The GitHub repository MrHarsh10/tspi_-RKNN_MobileNetV3 contains a labelled image folder "dataset" with 5 categories: cat, cattle, dog, house, pig. Examples follow, each with its label.

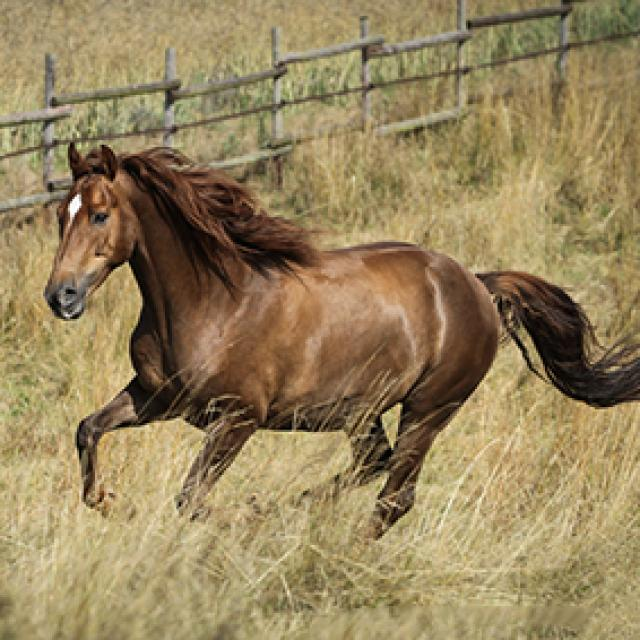
Label: house

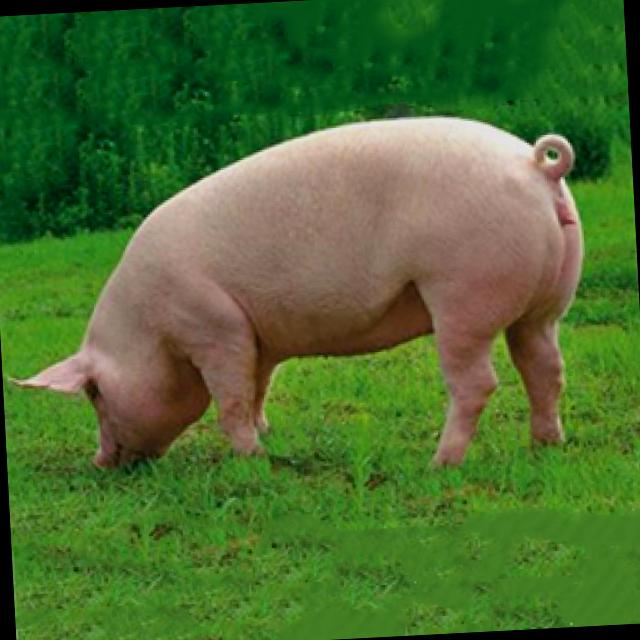
Label: pig

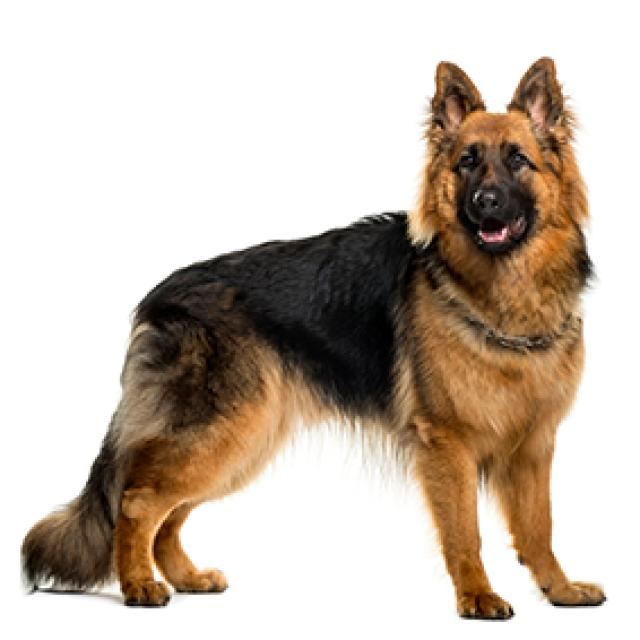
Label: dog

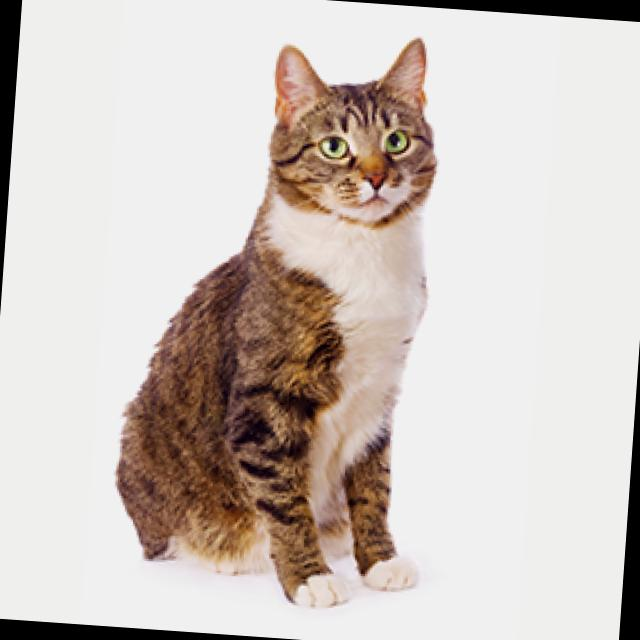
Label: cat

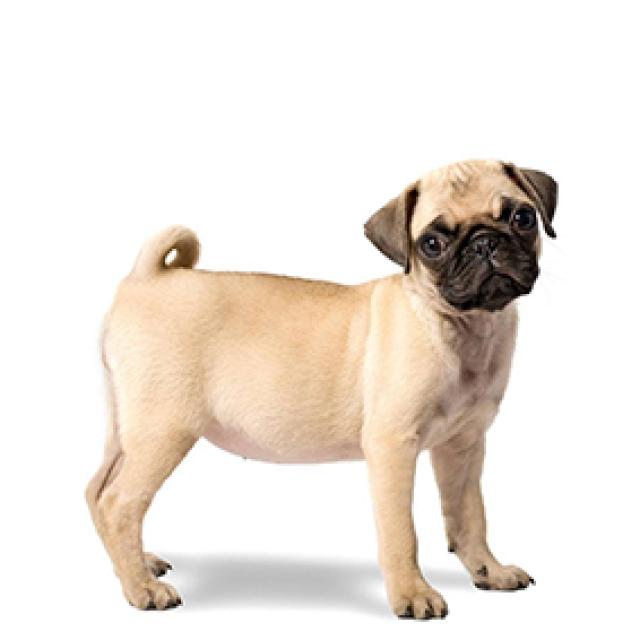
Label: dog

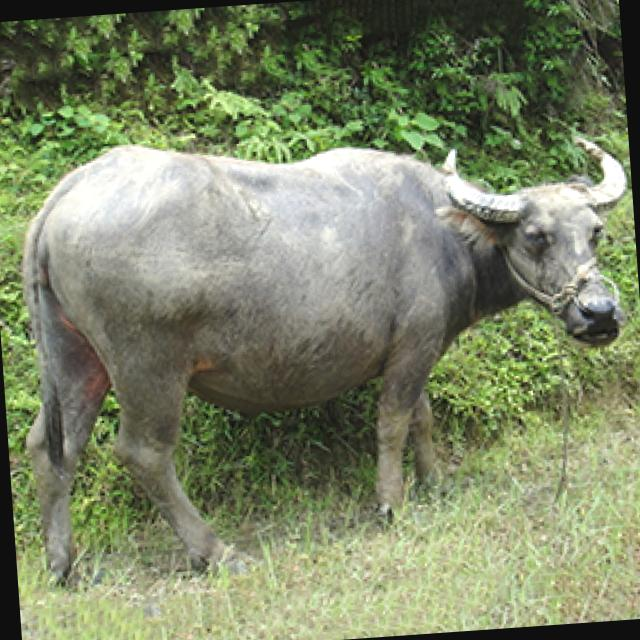
Label: cattle
